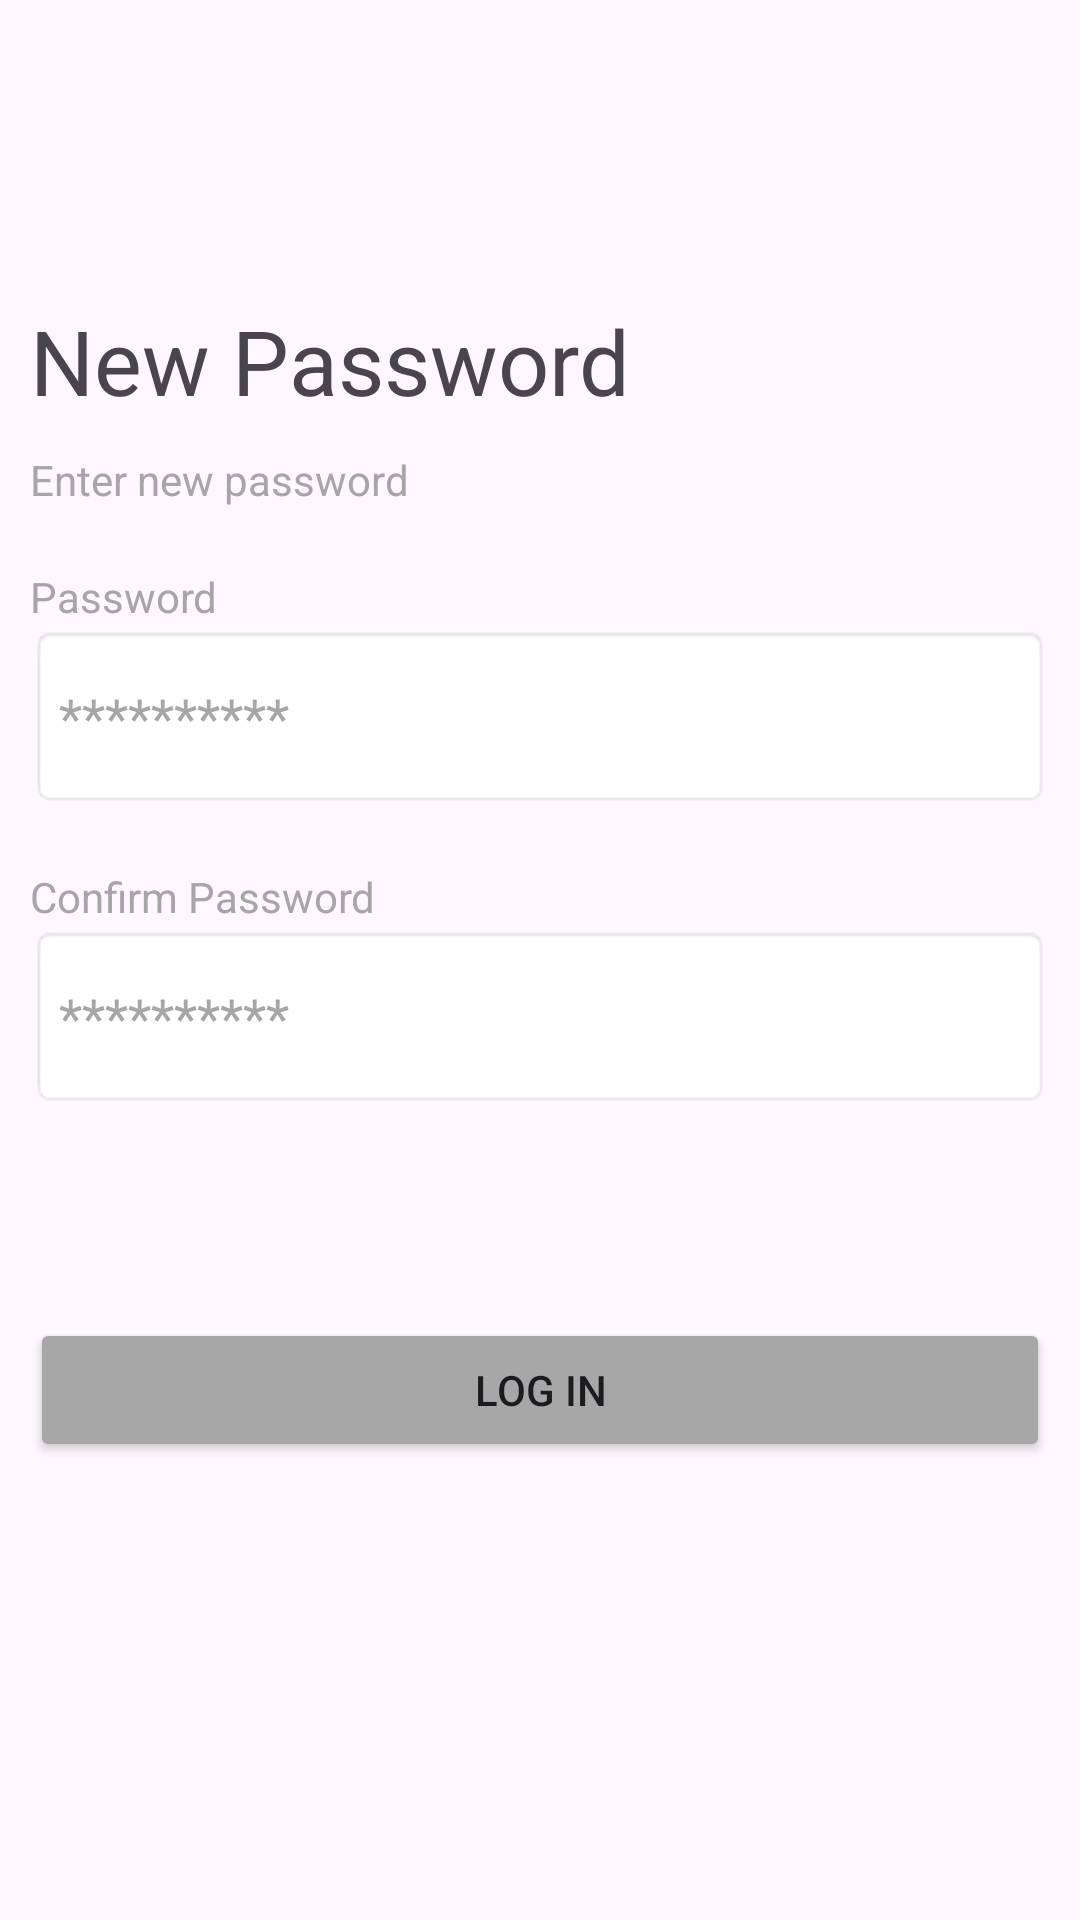

Write the Android layout XML for this screen, with the resource values it uses.
<!-- AndroidManifest.xml: application theme Theme.Redi1 -->
<!-- res/layout/activity_new_password.xml -->
<?xml version="1.0" encoding="utf-8"?>
<androidx.constraintlayout.widget.ConstraintLayout xmlns:android="http://schemas.android.com/apk/res/android"
    xmlns:app="http://schemas.android.com/apk/res-auto"
    xmlns:tools="http://schemas.android.com/tools"
    android:id="@+id/main"
    android:layout_width="match_parent"
    android:layout_height="match_parent"
    tools:context=".NewPassword">
    <LinearLayout
        android:layout_width="match_parent"
        android:layout_height="match_parent"
        android:orientation="horizontal">

        <LinearLayout
            android:layout_width="match_parent"
            android:layout_height="match_parent"
            android:orientation="vertical"
            android:layout_marginLeft="10dp"
            android:layout_marginRight="10dp">

            <TextView
                android:id="@+id/textView14"
                android:layout_width="match_parent"
                android:layout_height="wrap_content"
                android:layout_marginTop="100dp"
                android:text="New Password"
                android:textSize="30sp" />

            <TextView
                android:id="@+id/textView15"
                android:layout_width="match_parent"
                android:layout_height="wrap_content"
                android:layout_marginTop="10dp"
                android:text="Enter new password"
                android:textColor="#A6A6A6" />

            <TextView
                android:id="@+id/textView16"
                android:layout_width="match_parent"
                android:layout_height="wrap_content"
                android:layout_marginTop="20dp"
                android:text="Password"
                android:textColor="#A6A6A6" />

            <EditText
                android:id="@+id/editTextText"
                android:layout_width="match_parent"
                android:layout_height="61dp"
                android:background="@android:drawable/editbox_background"
                android:ems="10"
                android:inputType="text"
                android:text="**********"
                android:textColor="#A6A6A6" />
            <TextView
                android:id="@+id/textView17"
                android:layout_width="match_parent"
                android:layout_height="wrap_content"
                android:layout_marginTop="20dp"
                android:text="Confirm Password"
                android:textColor="#A6A6A6" />

            <EditText
                android:id="@+id/editTextText2"
                android:layout_width="match_parent"
                android:layout_height="61dp"
                android:background="@android:drawable/editbox_background"
                android:ems="10"
                android:inputType="text"
                android:text="**********"
                android:textColor="#A6A6A6" />

            <Button
                android:id="@+id/button3"
                android:layout_width="match_parent"
                android:layout_height="wrap_content"
                android:backgroundTint="#A7A7A7"
                android:text="Log in"
                app:cornerRadius="4.96dp"
                android:layout_marginTop="70dp"/>


        </LinearLayout>
    </LinearLayout>
</androidx.constraintlayout.widget.ConstraintLayout>
<!-- resources referenced by this layout -->
<resources>
  <style name="Theme.Redi1" parent="Base.Theme.Redi1" />
  <style name="Base.Theme.Redi1" parent="Theme.Material3.DayNight.NoActionBar">
          
          
      </style>
</resources>
